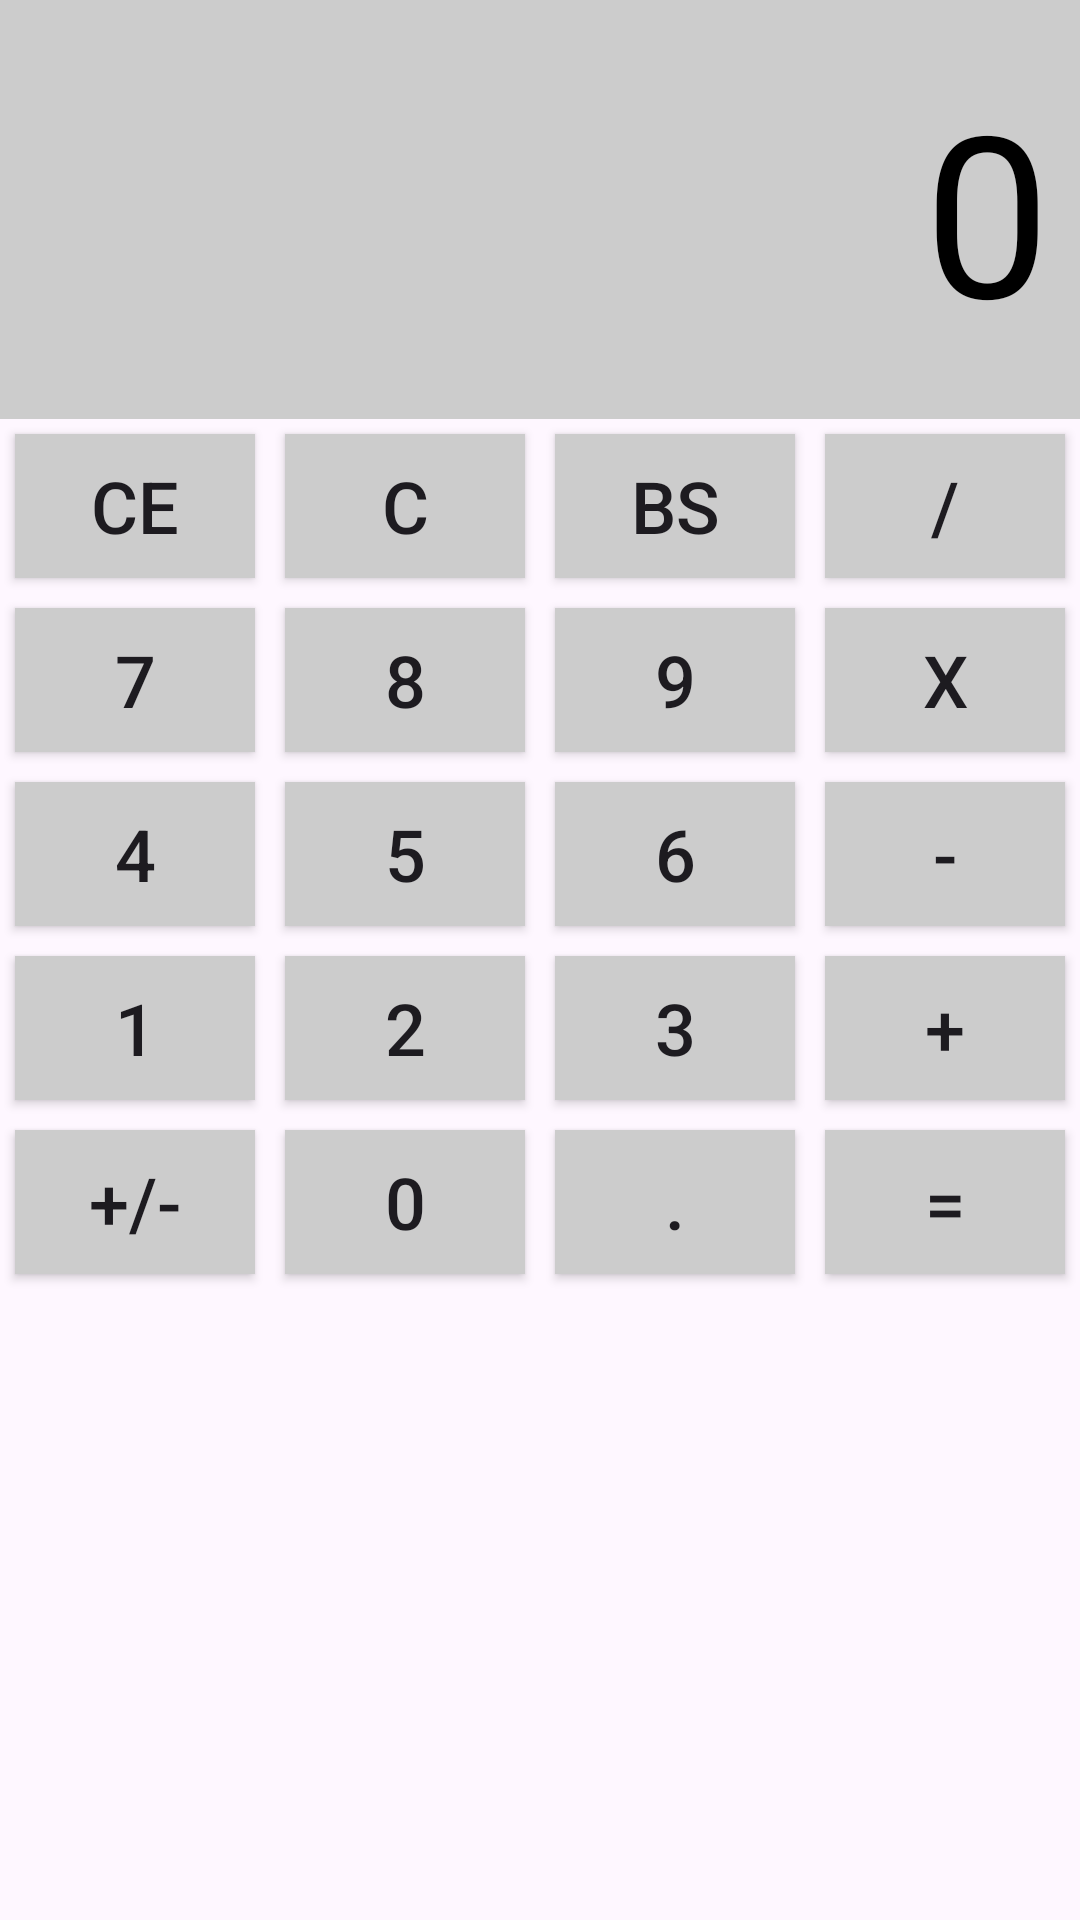

The Android layout XML behind this screen, and the referenced resources:
<!-- AndroidManifest.xml: application theme Theme.Pratice -->
<!-- res/layout/linear_activity.xml -->
<?xml version="1.0" encoding="utf-8"?>
<LinearLayout
    xmlns:android="http://schemas.android.com/apk/res/android"
    android:layout_width="match_parent"
    android:layout_height="match_parent"
    android:orientation="vertical"
    android:layout_marginTop = "30dp"
    >

    

    <TextView
        android:id="@+id/display"
        android:layout_width="match_parent"
        android:layout_height="wrap_content"
        android:text="0"
        android:paddingEnd="10dp"
        android:paddingTop="20dp"
        android:paddingBottom="20dp"
        android:textAlignment="viewEnd"
        android:textSize="75sp"
        android:background="#ccc" 
        android:textColor="#000"
        />

    
    <LinearLayout
        android:layout_width="match_parent"
        android:layout_height="wrap_content"
        android:orientation="vertical">

        
        
        <LinearLayout
            android:layout_width="match_parent"
            android:layout_height="wrap_content"
            android:orientation="horizontal">

            <Button
                android:id="@+id/btnCE"
                android:text="CE"
                android:layout_width="0dp"
                android:layout_height="match_parent"
                android:layout_weight="1"
                android:textSize="24sp"
                android:layout_margin="5dp"
                android:background="#ccc" />

            <Button
                android:id="@+id/btnC"
                android:text="C"
                android:layout_width="0dp"
                android:layout_height="match_parent"
                android:layout_weight="1"
                android:textSize="24sp"
                android:layout_margin="5dp"
                android:background="#ccc" />

            <Button
                android:text="BS"
                android:layout_width="0dp"
                android:layout_height="match_parent"
                android:layout_weight="1"
                android:textSize="24sp"
                android:layout_margin="5dp"
                android:background="#ccc" />

            <Button
                android:id="@+id/btnDivide"
                android:text="/"
                android:layout_width="0dp"
                android:layout_height="match_parent"
                android:layout_weight="1"
                android:textSize="24sp"
                android:layout_margin="5dp"
                android:background="#ccc" />
        </LinearLayout>

        
        <LinearLayout
            android:layout_width="match_parent"
            android:layout_height="wrap_content"
            android:orientation="horizontal">

            <Button
                android:id="@+id/btn7"
                android:text="7"
                android:layout_width="0dp"
                android:layout_height="match_parent"
                android:layout_weight="1"
                android:textSize="24sp"
                android:layout_margin="5dp"
                android:background="#ccc" />

            <Button
                android:id="@+id/btn8"
                android:text="8"
                android:layout_width="0dp"
                android:layout_height="match_parent"
                android:layout_weight="1"
                android:textSize="24sp"
                android:layout_margin="5dp"
                android:background="#ccc" />

            <Button
                android:id="@+id/btn9"
                android:text="9"
                android:layout_width="0dp"
                android:layout_height="match_parent"
                android:layout_weight="1"
                android:textSize="24sp"
                android:layout_margin="5dp"
                android:background="#ccc" />

            <Button
                android:id="@+id/btnMultiply"
                android:text="x"
                android:layout_width="0dp"
                android:layout_height="match_parent"
                android:layout_weight="1"
                android:textSize="24sp"
                android:layout_margin="5dp"
                android:background="#ccc" />
        </LinearLayout>

        
        <LinearLayout
            android:layout_width="match_parent"
            android:layout_height="wrap_content"
            android:orientation="horizontal">

            <Button
                android:id="@+id/btn4"
                android:text="4"
                android:layout_width="0dp"
                android:layout_height="match_parent"
                android:layout_weight="1"
                android:textSize="24sp"
                android:layout_margin="5dp"
                android:background="#ccc" />

            <Button
                android:id="@+id/btn5"
                android:text="5"
                android:layout_width="0dp"
                android:layout_height="match_parent"
                android:layout_weight="1"
                android:textSize="24sp"
                android:layout_margin="5dp"
                android:background="#ccc" />

            <Button
                android:id="@+id/btn6"
                android:text="6"
                android:layout_width="0dp"
                android:layout_height="match_parent"
                android:layout_weight="1"
                android:textSize="24sp"
                android:layout_margin="5dp"
                android:background="#ccc" />

            <Button
                android:id="@+id/btnMinus"
                android:text="-"
                android:layout_width="0dp"
                android:layout_height="match_parent"
                android:layout_weight="1"
                android:textSize="24sp"
                android:layout_margin="5dp"
                android:background="#ccc" />
        </LinearLayout>

        
        <LinearLayout
            android:layout_width="match_parent"
            android:layout_height="wrap_content"
            android:orientation="horizontal">

            <Button
                android:id="@+id/btn1"

                android:text="1"
                android:layout_width="0dp"
                android:layout_height="match_parent"
                android:layout_weight="1"
                android:textSize="24sp"
                android:layout_margin="5dp"
                android:background="#ccc" />

            <Button
                android:id="@+id/btn2"

                android:text="2"
                android:layout_width="0dp"
                android:layout_height="match_parent"
                android:layout_weight="1"
                android:textSize="24sp"
                android:layout_margin="5dp"
                android:background="#ccc" />

            <Button
                android:id="@+id/btn3"

                android:text="3"
                android:layout_width="0dp"
                android:layout_height="match_parent"
                android:layout_weight="1"
                android:textSize="24sp"
                android:layout_margin="5dp"
                android:background="#ccc" />

            <Button
                android:id="@+id/btnPlus"
                android:text="+"
                android:layout_width="0dp"
                android:layout_height="match_parent"
                android:layout_weight="1"
                android:textSize="24sp"
                android:layout_margin="5dp"
                android:background="#ccc" />
        </LinearLayout>

        
        <LinearLayout
            android:layout_width="match_parent"
            android:layout_height="wrap_content"
            android:orientation="horizontal">

            <Button
                android:id="@+id/btnSign"
                android:text="+/-"
                android:layout_width="0dp"
                android:layout_height="match_parent"
                android:layout_weight="1"
                android:textSize="24sp"
                android:layout_margin="5dp"
                android:background="#ccc" />

            <Button
                android:id="@+id/btn0" 
                android:text="0"
                android:layout_width="0dp"
                android:layout_height="match_parent"
                android:layout_weight="1"
                android:textSize="24sp"
                android:layout_margin="5dp"
                android:background="#ccc" />

            <Button
                android:id="@+id/btnDot"
                android:text="."
                android:layout_width="0dp"
                android:layout_height="match_parent"
                android:layout_weight="1"
                android:textSize="24sp"
                android:layout_margin="5dp"
                android:background="#ccc" />

            <Button
                android:id="@+id/btnEqual"
                android:text="="
                android:layout_width="0dp"
                android:layout_height="match_parent"
                android:layout_weight="1"
                android:textSize="24sp"
                android:layout_margin="5dp"
                android:background="#ccc" />
        </LinearLayout>
    </LinearLayout>
</LinearLayout>
<!-- resources referenced by this layout -->
<resources>
  <style name="Theme.Pratice" parent="Base.Theme.Pratice" />
  <style name="Base.Theme.Pratice" parent="Theme.Material3.DayNight.NoActionBar">
          
          
      </style>
</resources>
